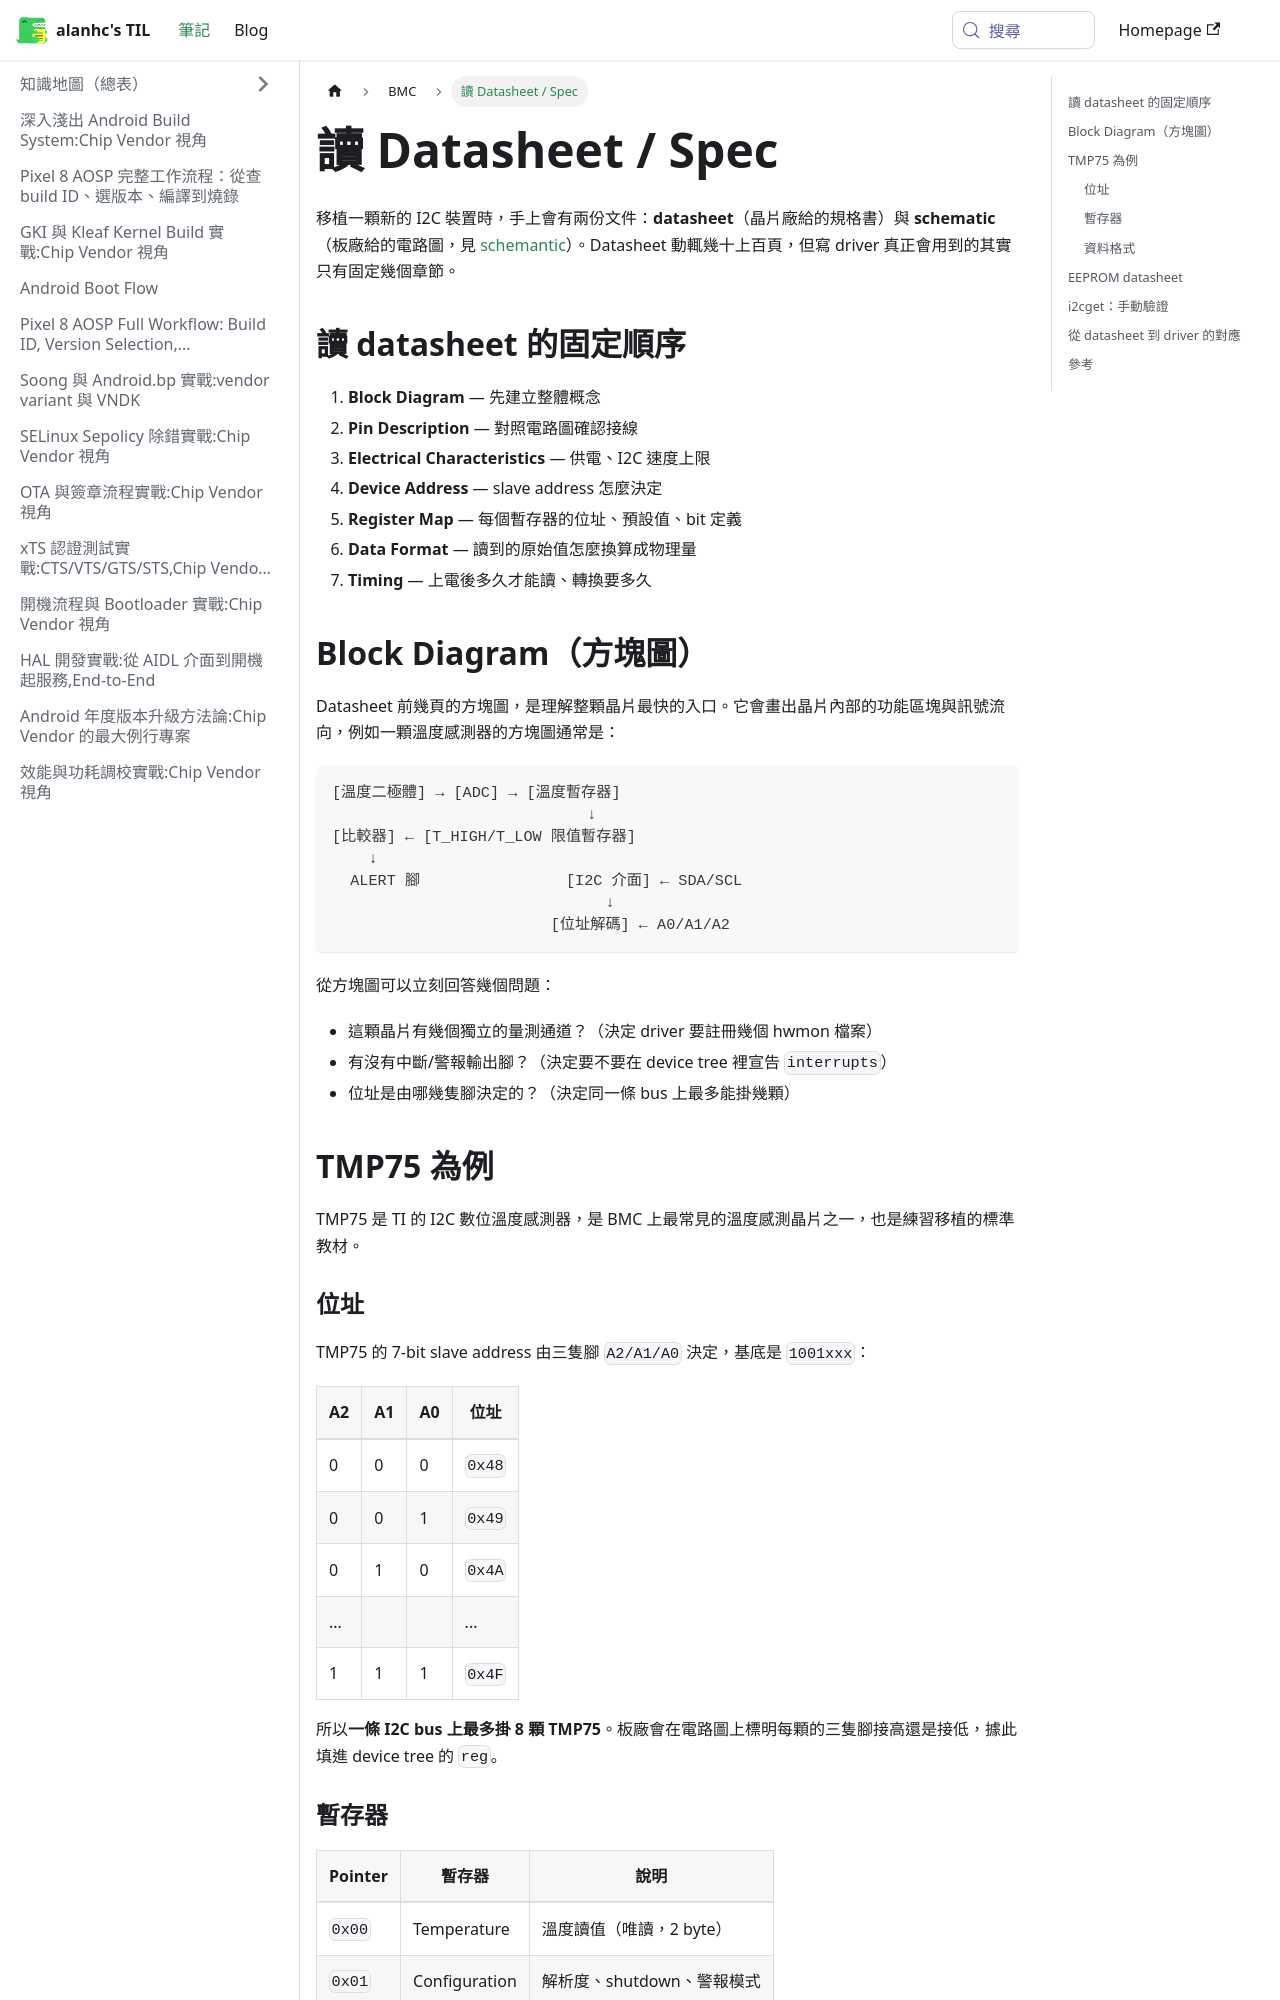

repository: alanhc/til · page: docs/BMC/spec.html · generator: docusaurus

# 讀 Datasheet / Spec

移植一顆新的 I2C 裝置時，手上會有兩份文件：**datasheet**（晶片廠給的規格書）與 **schematic**（板廠給的電路圖，見 [schemantic](./schemantic.md)）。Datasheet 動輒幾十上百頁，但寫 driver 真正會用到的其實只有固定幾個章節。

## 讀 datasheet 的固定順序

1. **Block Diagram** — 先建立整體概念
2. **Pin Description** — 對照電路圖確認接線
3. **Electrical Characteristics** — 供電、I2C 速度上限
4. **Device Address** — slave address 怎麼決定
5. **Register Map** — 每個暫存器的位址、預設值、bit 定義
6. **Data Format** — 讀到的原始值怎麼換算成物理量
7. **Timing** — 上電後多久才能讀、轉換要多久

## Block Diagram（方塊圖）

Datasheet 前幾頁的方塊圖，是理解整顆晶片最快的入口。它會畫出晶片內部的功能區塊與訊號流向，例如一顆溫度感測器的方塊圖通常是：

```
[溫度二極體] → [ADC] → [溫度暫存器]
                            ↓
[比較器] ← [T_HIGH/T_LOW 限值暫存器]
    ↓
  ALERT 腳                [I2C 介面] ← SDA/SCL
                              ↓
                        [位址解碼] ← A0/A1/A2
```

從方塊圖可以立刻回答幾個問題：
- 這顆晶片有幾個獨立的量測通道？（決定 driver 要註冊幾個 hwmon 檔案）
- 有沒有中斷/警報輸出腳？（決定要不要在 device tree 裡宣告 `interrupts`）
- 位址是由哪幾隻腳決定的？（決定同一條 bus 上最多能掛幾顆）

## TMP75 為例

TMP75 是 TI 的 I2C 數位溫度感測器，是 BMC 上最常見的溫度感測晶片之一，也是練習移植的標準教材。

### 位址

TMP75 的 7-bit slave address 由三隻腳 `A2/A1/A0` 決定，基底是 `1001xxx`：

| A2 | A1 | A0 | 位址 |
|---|---|---|---|
| 0 | 0 | 0 | `0x48` |
| 0 | 0 | 1 | `0x49` |
| 0 | 1 | 0 | `0x4A` |
| ... | | | ... |
| 1 | 1 | 1 | `0x4F` |

所以**一條 I2C bus 上最多掛 8 顆 TMP75**。板廠會在電路圖上標明每顆的三隻腳接高還是接低，據此填進 device tree 的 `reg`。
